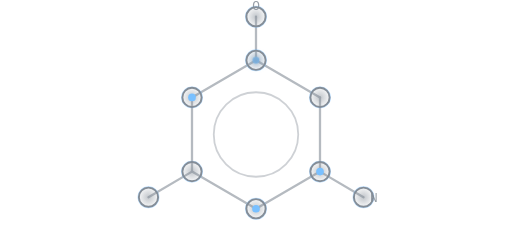
t = 0.00 s
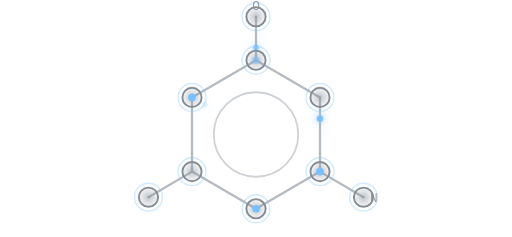
t = 0.90 s
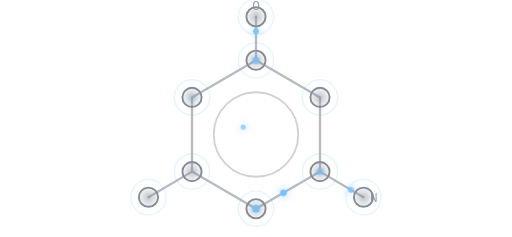
t = 1.80 s
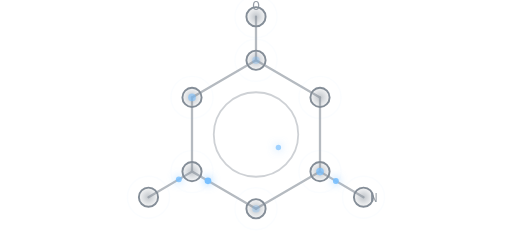
t = 2.63 s
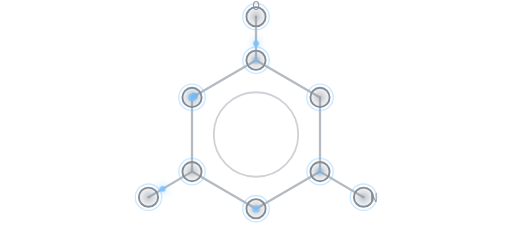
t = 3.53 s
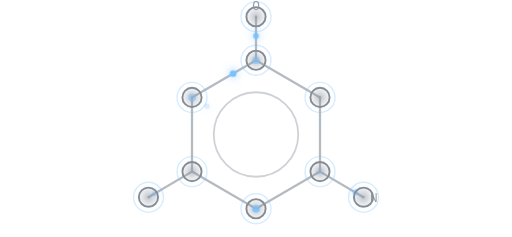
t = 3.95 s

The animated SVG that drew these frames (rendered in a browser with its animation timeline set to each time). Animation: 15 SMIL elements (animate=10,animateMotion=5); one cycle of 5.30 s, repeats indefinitely.

<svg xmlns="http://www.w3.org/2000/svg" viewBox="0 100 400 185" width="400" height="185" role="img" aria-label="A molecule as a graph neural network with messages passing along its bonds">
  <defs>
    <filter id="c2-soft" x="-90%" y="-90%" width="280%" height="280%">
      <feGaussianBlur stdDeviation="3.4" result="b"/>
      <feMerge><feMergeNode in="b"/><feMergeNode in="SourceGraphic"/></feMerge>
    </filter>
    <radialGradient id="c2-node" cx="50%" cy="50%" r="50%">
      <stop offset="0%" stop-color="#848d97" stop-opacity="0.5"/>
      <stop offset="100%" stop-color="#848d97" stop-opacity="0.08"/>
    </radialGradient>
    <!-- atom node: haloed circle that pulses like a neuron -->
    <g id="c2-atom">
      <circle r="12" fill="none" stroke="#79c0ff" stroke-width="1.1" opacity="0">
        <animate attributeName="r" values="8;17" dur="2.8s" repeatCount="indefinite"/>
        <animate attributeName="opacity" values="0.5;0" dur="2.8s" repeatCount="indefinite"/>
      </circle>
      <circle r="7.5" fill="url(#c2-node)" stroke="#848d97" stroke-width="1.5"/>
    </g>
  </defs>

  <!-- ═══ BONDS (graph edges) ═══ -->
  <g stroke="#848d97" stroke-width="1.8" opacity="0.6" fill="none" stroke-linecap="round">
    <!-- benzene ring -->
    <line x1="200" y1="147" x2="250" y2="176"/>
    <line x1="250" y1="176" x2="250" y2="234"/>
    <line x1="250" y1="234" x2="200" y2="263"/>
    <line x1="200" y1="263" x2="150" y2="234"/>
    <line x1="150" y1="234" x2="150" y2="176"/>
    <line x1="150" y1="176" x2="200" y2="147"/>
    <!-- substituents: —OH (top), —NH2 (lower-right), —CH3 (lower-left) -->
    <line x1="200" y1="147" x2="200" y2="113"/>
    <line x1="250" y1="234" x2="284" y2="254"/>
    <line x1="150" y1="234" x2="116" y2="254"/>
  </g>
  <!-- aromatic ring -->
  <circle cx="200" cy="205" r="33" fill="none" stroke="#848d97" stroke-width="1.4" opacity="0.4"/>

  <!-- ═══ MESSAGES passing along the edges ═══ -->
  <g filter="url(#c2-soft)">
    <!-- a message circulating the ring -->
    <circle r="2.6" fill="#79c0ff">
      <animateMotion dur="4.2s" repeatCount="indefinite"
        path="M200,147 L250,176 L250,234 L200,263 L150,234 L150,176 Z"/>
    </circle>
    <!-- messages travelling out to / in from the substituents -->
    <circle r="2.3" fill="#79c0ff" opacity="0">
      <animateMotion dur="2.4s" begin="0.2s" repeatCount="indefinite" path="M200,147 L200,113"/>
      <animate attributeName="opacity" values="0;0.9;0.9;0" dur="2.4s" begin="0.2s" repeatCount="indefinite"/>
    </circle>
    <circle r="2.3" fill="#79c0ff" opacity="0">
      <animateMotion dur="2.4s" begin="1.1s" repeatCount="indefinite" path="M284,254 L250,234"/>
      <animate attributeName="opacity" values="0;0.9;0.9;0" dur="2.4s" begin="1.1s" repeatCount="indefinite"/>
    </circle>
    <circle r="2.3" fill="#79c0ff" opacity="0">
      <animateMotion dur="2.4s" begin="1.9s" repeatCount="indefinite" path="M150,234 L116,254"/>
      <animate attributeName="opacity" values="0;0.9;0.9;0" dur="2.4s" begin="1.9s" repeatCount="indefinite"/>
    </circle>
    <!-- a diagonal message across the ring (long-range coupling) -->
    <circle r="2.1" fill="#79c0ff" opacity="0">
      <animateMotion dur="3s" begin="0.6s" repeatCount="indefinite" path="M150,176 L250,234"/>
      <animate attributeName="opacity" values="0;0.7;0.7;0" dur="3s" begin="0.6s" repeatCount="indefinite"/>
    </circle>
  </g>

  <!-- ═══ ATOM NODES (neurons) ═══ -->
  <use href="#c2-atom" x="200" y="147"/>
  <use href="#c2-atom" x="250" y="176"/>
  <use href="#c2-atom" x="250" y="234"/>
  <use href="#c2-atom" x="200" y="263"/>
  <use href="#c2-atom" x="150" y="234"/>
  <use href="#c2-atom" x="150" y="176"/>
  <use href="#c2-atom" x="200" y="113"/>
  <use href="#c2-atom" x="284" y="254"/>
  <use href="#c2-atom" x="116" y="254"/>

  <!-- staggered neuron twinkle overlaid on the nodes -->
  <g fill="#79c0ff">
    <circle cx="200" cy="147" r="3"><animate attributeName="opacity" values="0.15;0.85;0.15" dur="3s" repeatCount="indefinite"/></circle>
    <circle cx="250" cy="234" r="3"><animate attributeName="opacity" values="0.15;0.85;0.15" dur="3s" begin="0.9s" repeatCount="indefinite"/></circle>
    <circle cx="150" cy="176" r="3"><animate attributeName="opacity" values="0.15;0.85;0.15" dur="3s" begin="1.7s" repeatCount="indefinite"/></circle>
    <circle cx="200" cy="263" r="3"><animate attributeName="opacity" values="0.15;0.85;0.15" dur="3s" begin="2.3s" repeatCount="indefinite"/></circle>
  </g>

  <!-- heteroatom labels keep it reading as chemistry -->
  <g fill="#848d97" font-family="ui-monospace, monospace" font-size="10" text-anchor="middle" opacity="0.85">
    <text x="200" y="108">O</text>
    <text x="292" y="258">N</text>
  </g>
</svg>
